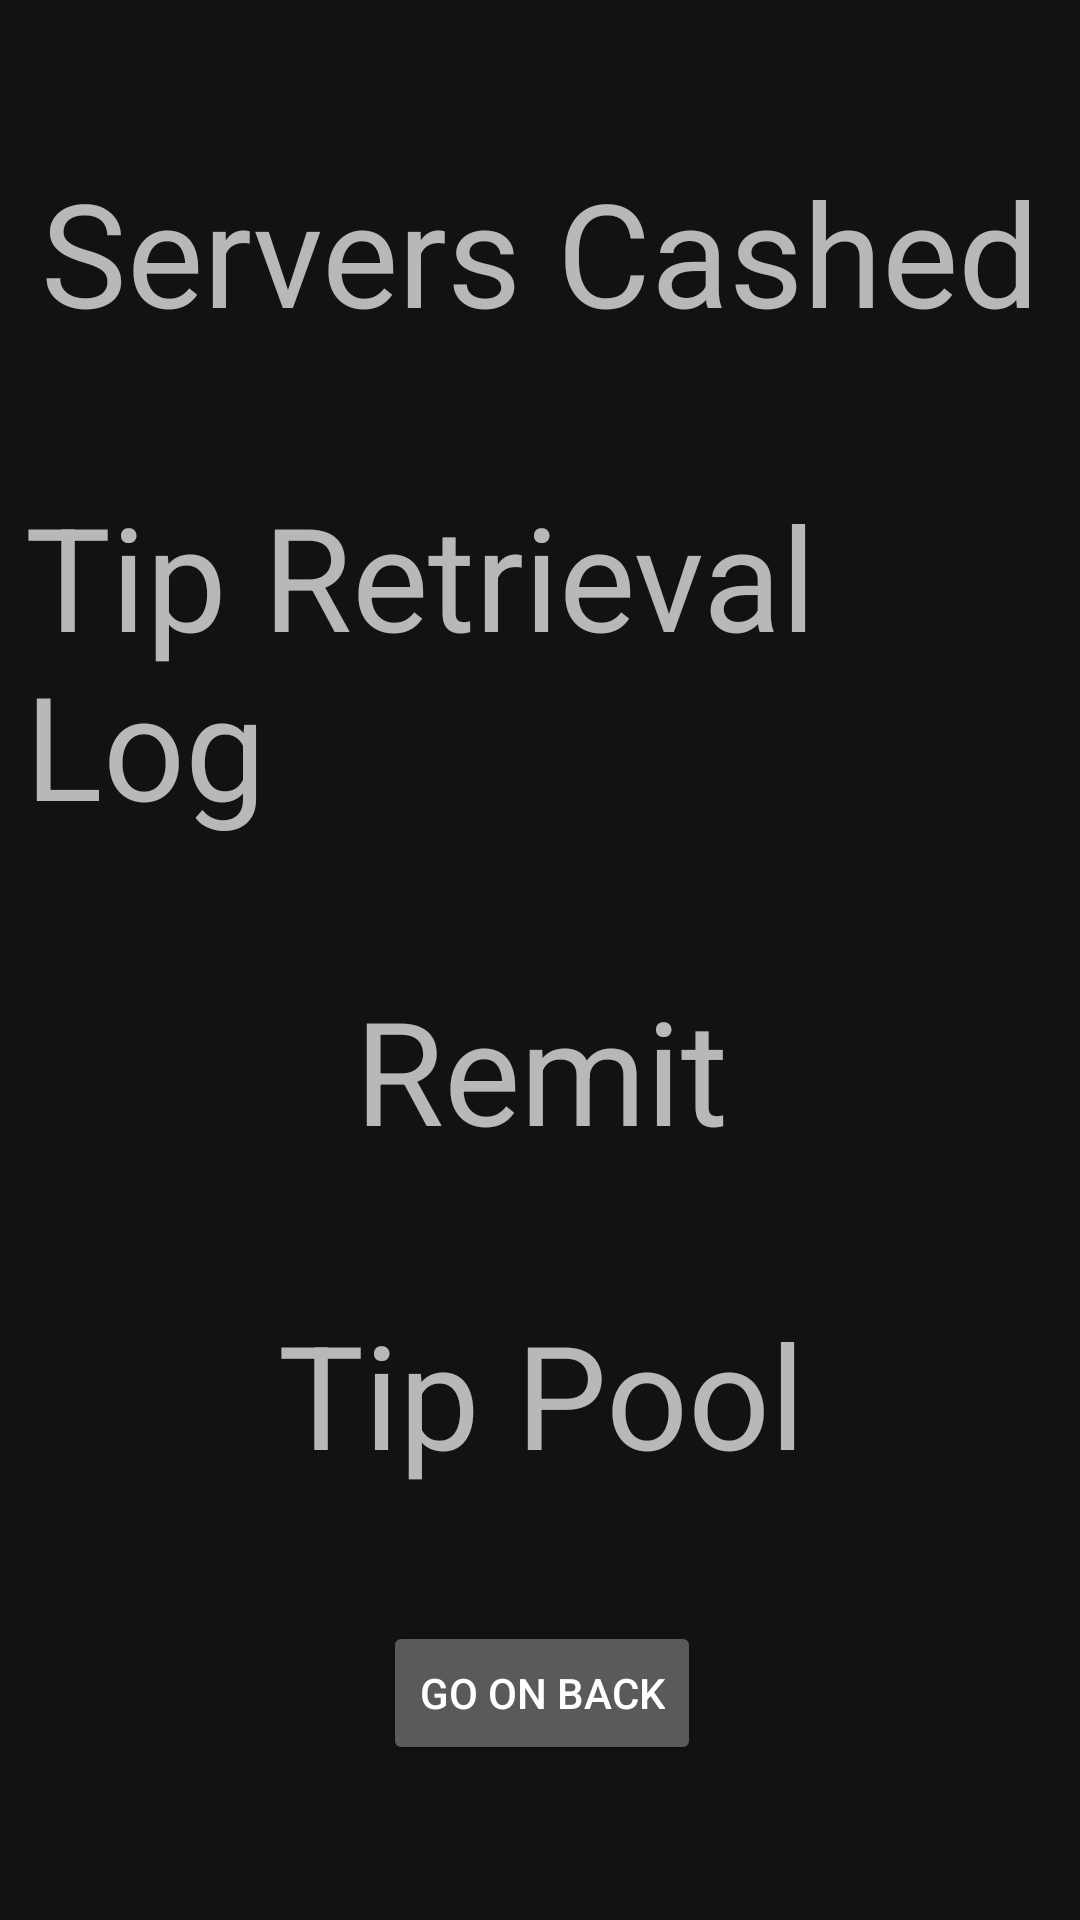

Here is an Android app screen rendered from its layout file. Give the layout XML and the strings, colors and styles it references.
<!-- AndroidManifest.xml: application theme Theme.HeadWaitApp -->
<!-- res/layout/fragment_servers.xml -->
<?xml version="1.0" encoding="utf-8"?>
<androidx.constraintlayout.widget.ConstraintLayout
    android:id="@+id/serversLayout"
    xmlns:android="http://schemas.android.com/apk/res/android"
    xmlns:app="http://schemas.android.com/apk/res-auto"
    xmlns:tools="http://schemas.android.com/tools"
    android:layout_width="match_parent"
    android:layout_height="match_parent"
    android:padding="8dp"
    tools:context=".fragments.ServersFragment">

    <TextView
        android:id="@+id/ServersCashedTV"
        android:layout_width="wrap_content"
        android:layout_height="wrap_content"
        android:text="Servers Cashed"
        android:textSize="48sp"
        app:layout_constraintBottom_toTopOf="@+id/TipRetrievalTV"
        app:layout_constraintEnd_toEndOf="parent"
        app:layout_constraintStart_toStartOf="parent"
        app:layout_constraintTop_toTopOf="parent" />

    <TextView
        android:id="@+id/TipRetrievalTV"
        android:layout_width="wrap_content"
        android:layout_height="wrap_content"
        android:text="Tip Retrieval Log"
        android:textSize="48sp"
        app:layout_constraintBottom_toTopOf="@+id/RemitTV"
        app:layout_constraintEnd_toEndOf="@+id/ServersCashedTV"
        app:layout_constraintHorizontal_bias="0.5"
        app:layout_constraintStart_toStartOf="@+id/ServersCashedTV"
        app:layout_constraintTop_toBottomOf="@+id/ServersCashedTV" />

    <TextView
        android:id="@+id/RemitTV"
        android:layout_width="wrap_content"
        android:layout_height="wrap_content"
        android:text="Remit"
        android:textSize="48sp"
        app:layout_constraintBottom_toTopOf="@+id/TipPoolTV"
        app:layout_constraintEnd_toEndOf="@+id/TipRetrievalTV"
        app:layout_constraintHorizontal_bias="0.5"
        app:layout_constraintStart_toStartOf="@+id/TipRetrievalTV"
        app:layout_constraintTop_toBottomOf="@+id/TipRetrievalTV" />

    <TextView
        android:id="@+id/TipPoolTV"
        android:layout_width="wrap_content"
        android:layout_height="wrap_content"
        android:text="Tip Pool"
        android:textSize="48sp"
        app:layout_constraintBottom_toTopOf="@+id/toHW_info"
        app:layout_constraintEnd_toEndOf="@+id/RemitTV"
        app:layout_constraintHorizontal_bias="0.5"
        app:layout_constraintStart_toStartOf="@+id/RemitTV"
        app:layout_constraintTop_toBottomOf="@+id/RemitTV" />

    <Button
        android:id="@+id/toHW_info"
        android:layout_width="wrap_content"
        android:layout_height="wrap_content"
        android:text="Go on back"
        app:layout_constraintBottom_toBottomOf="parent"
        app:layout_constraintEnd_toEndOf="@+id/TipPoolTV"
        app:layout_constraintHorizontal_bias="0.5"
        app:layout_constraintStart_toStartOf="@+id/TipPoolTV"
        app:layout_constraintTop_toBottomOf="@+id/TipPoolTV" />
</androidx.constraintlayout.widget.ConstraintLayout>
<!-- resources referenced by this layout -->
<resources>
  <style name="Theme.HeadWaitApp" parent="Theme.MaterialComponents.NoActionBar">
          
          <item name="colorPrimary">@color/purple_500</item>
          <item name="colorPrimaryVariant">@color/purple_700</item>
          <item name="colorOnPrimary">@color/white</item>
          
          <item name="colorSecondary">@color/teal_200</item>
          <item name="colorSecondaryVariant">@color/teal_700</item>
          <item name="colorOnSecondary">@color/black</item>
          
          <item name="android:statusBarColor" tools:targetApi="l">?attr/colorPrimaryVariant</item>
          
      </style>
  <color name="purple_500">#FF6200EE</color>
  <color name="purple_700">#FF3700B3</color>
  <color name="white">#FFFFFFFF</color>
  <color name="teal_200">#FF03DAC5</color>
  <color name="teal_700">#FF018786</color>
  <color name="black">#FF000000</color>
</resources>
